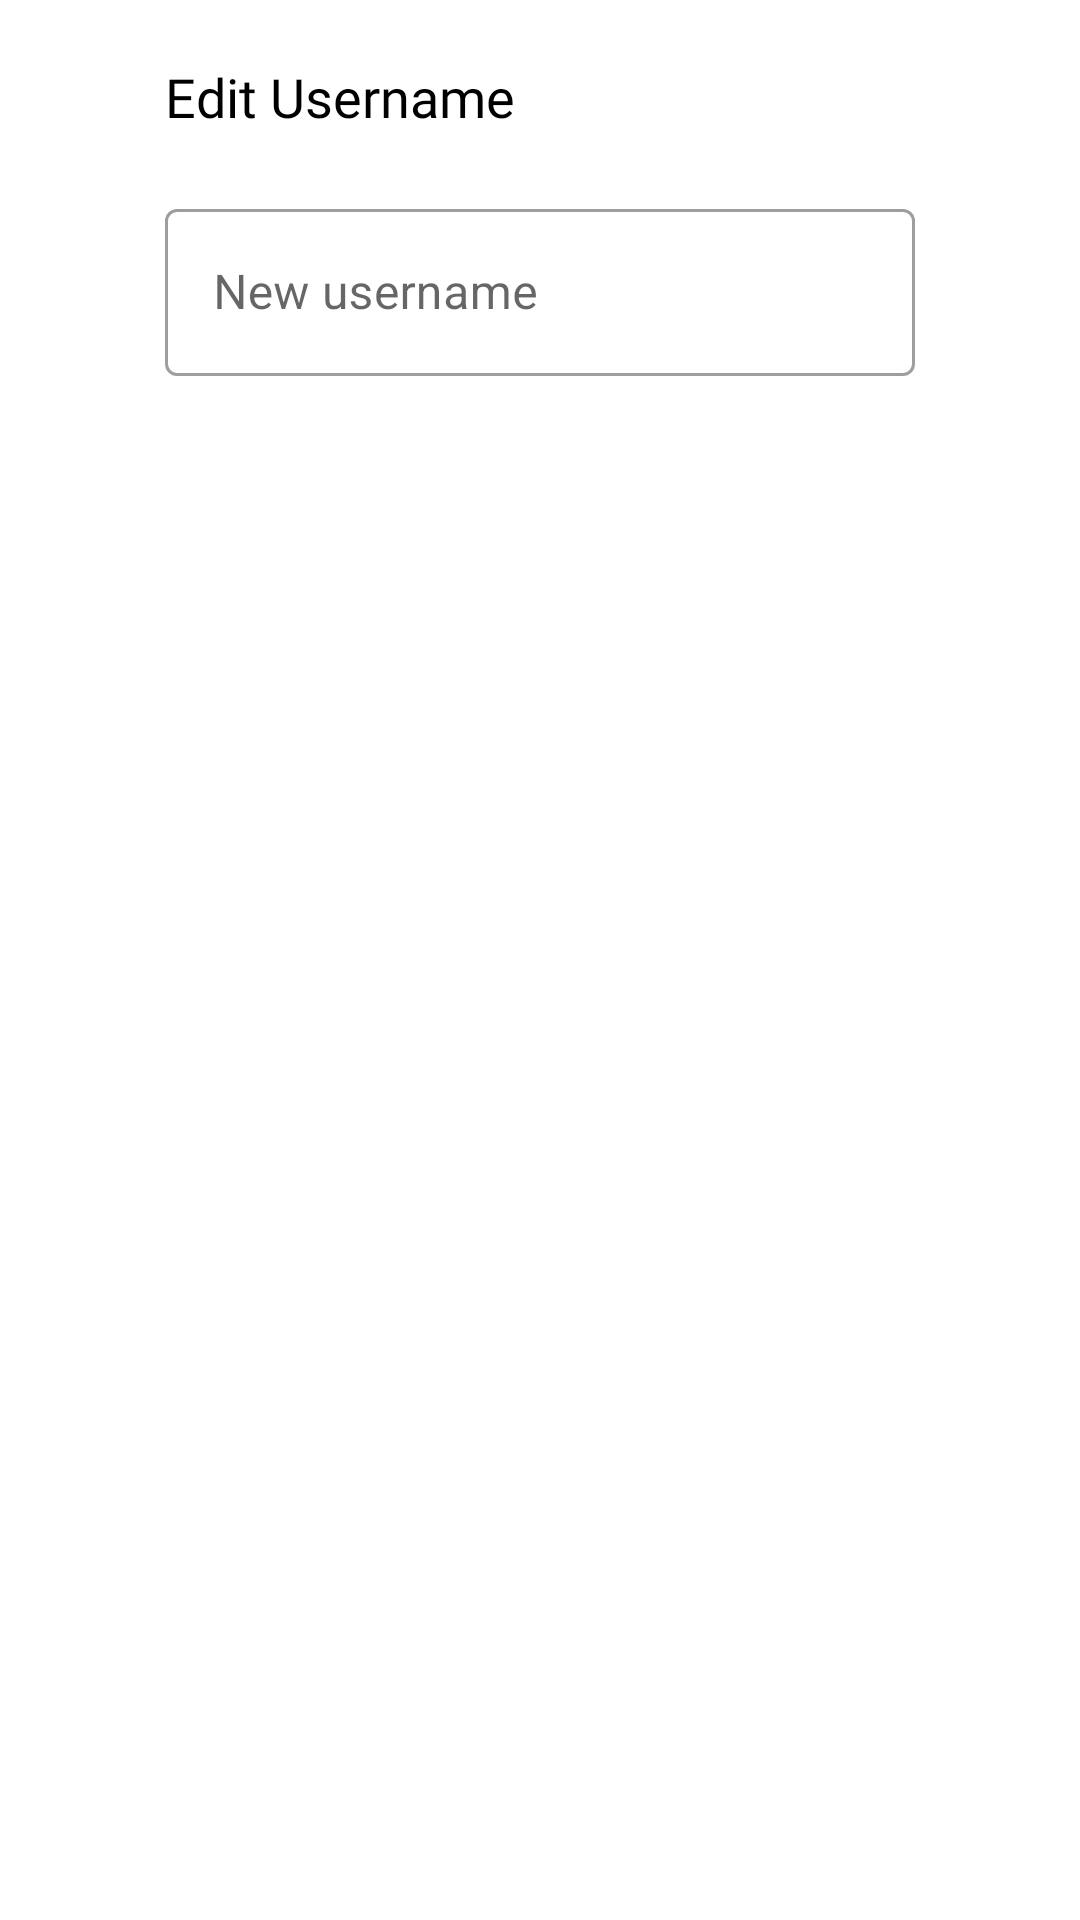

Android layout source for this screen:
<!-- AndroidManifest.xml: application theme Theme.DogAdoption -->
<!-- res/layout/change_username.xml -->
<?xml version="1.0" encoding="utf-8"?>
<LinearLayout xmlns:android="http://schemas.android.com/apk/res/android"
    xmlns:app="http://schemas.android.com/apk/res-auto"
    android:layout_width="match_parent"
    android:layout_height="match_parent"
    android:orientation="vertical">

    <TextView
        android:id="@+id/editUsernameTitle"
        android:layout_width="250dp"
        android:layout_height="wrap_content"
        android:layout_gravity="center_horizontal"
        android:layout_margin="20dp"
        android:fontFamily="@font/roboto_regular"
        android:text="@string/edit_username"
        android:textColor="@color/black"
        android:textSize="18sp" />

    <com.google.android.material.textfield.TextInputLayout
        android:id="@+id/newUsernameLayout"
        style="@style/Widget.MaterialComponents.TextInputLayout.OutlinedBox"
        android:layout_width="wrap_content"
        android:layout_height="wrap_content"
        android:layout_gravity="center_horizontal"
        app:errorEnabled="true">

        <com.google.android.material.textfield.TextInputEditText
            android:id="@+id/newUsernameInput"
            android:layout_width="250dp"
            android:layout_height="wrap_content"
            android:hint="@string/new_username" />

    </com.google.android.material.textfield.TextInputLayout>

    <TextView
        android:id="@+id/editUsernameError"
        android:layout_width="250dp"
        android:layout_height="wrap_content"
        android:layout_gravity="center_horizontal"
        android:layout_marginTop="15dp"
        android:fontFamily="@font/roboto_regular"
        android:textColor="@color/red"
        android:textSize="12sp"
        android:visibility="gone" />

    <com.google.android.material.progressindicator.CircularProgressIndicator
        android:id="@+id/spinner"
        android:layout_width="wrap_content"
        android:layout_height="wrap_content"
        android:layout_gravity="center_horizontal"
        android:indeterminate="true"
        android:visibility="gone" />

</LinearLayout>
<!-- resources referenced by this layout -->
<resources>
  <color name="black">#FF000000</color>
  <color name="red">#F44336</color>
  <string name="edit_username">Edit Username</string>
  <string name="new_username">New username</string>
  <style name="Theme.DogAdoption" parent="Theme.MaterialComponents.DayNight.NoActionBar">
          
          <item name="colorPrimary">@color/purple_500</item>
          <item name="colorPrimaryVariant">@color/purple_700</item>
          <item name="colorOnPrimary">@color/white</item>
          
          <item name="colorSecondary">@color/teal_200</item>
          <item name="colorSecondaryVariant">@color/teal_700</item>
          <item name="colorOnSecondary">@color/black</item>
          
          <item name="android:statusBarColor" tools:targetApi="l">?attr/colorPrimaryVariant</item>
          
      </style>
  <color name="purple_500">#FF6200EE</color>
  <color name="purple_700">#FF3700B3</color>
  <color name="white">#FFFFFFFF</color>
  <color name="teal_200">#FF03DAC5</color>
  <color name="teal_700">#FF018786</color>
</resources>
